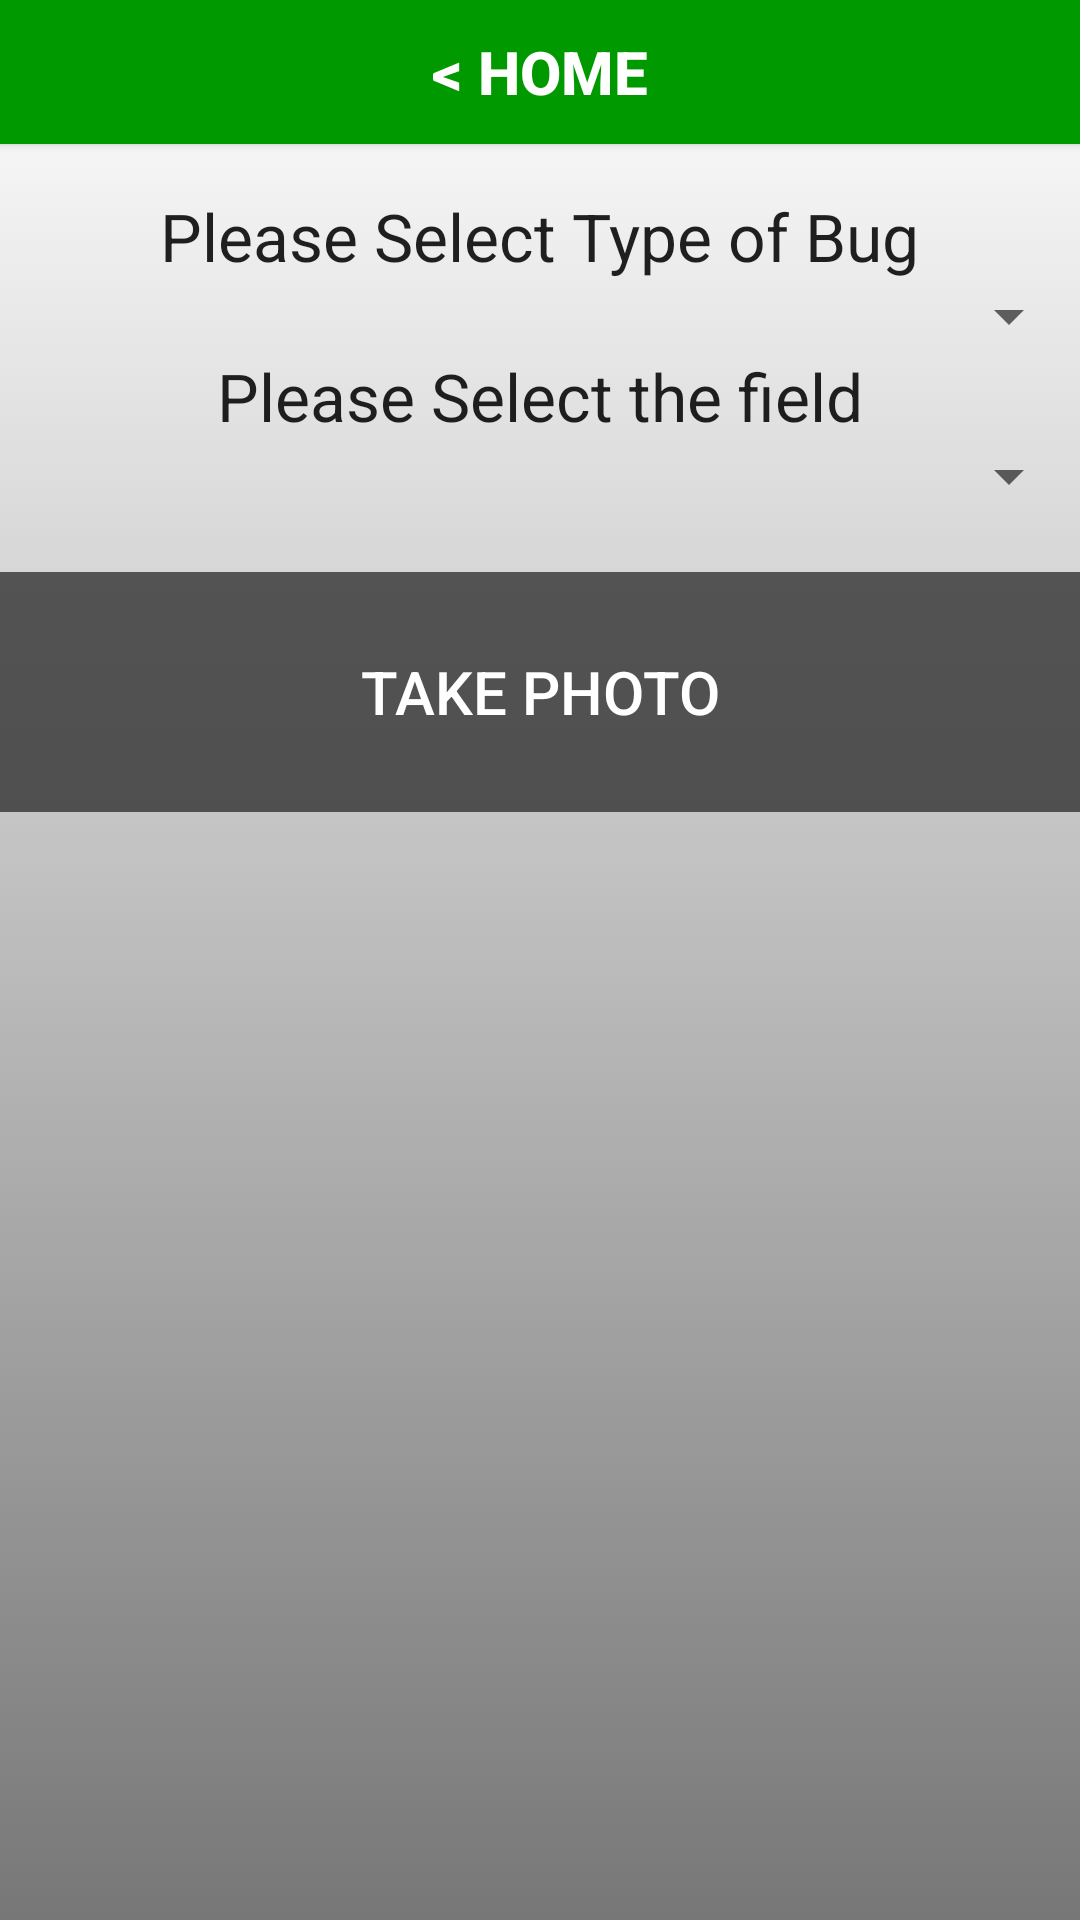

Reconstruct the res/layout file that produces this screen, plus the resources it refers to.
<!-- AndroidManifest.xml: application theme AppTheme -->
<!-- res/layout/take_photos.xml -->
<?xml version="1.0" encoding="utf-8"?>
<LinearLayout xmlns:android="http://schemas.android.com/apk/res/android"
    android:layout_width="match_parent"
    android:layout_height="match_parent"
    android:paddingLeft="@dimen/activity_horizontal_margin"
    android:paddingRight="@dimen/activity_horizontal_margin"
    android:paddingTop="@dimen/activity_vertical_margin"
    android:orientation="vertical"
    android:paddingBottom="@dimen/activity_vertical_margin"
    android:background="@drawable/background_gradient"
    >

    <Button
        style="@style/GreenButtonStyle"
        android:id="@+id/goBackButton"
        android:layout_width="match_parent"
        android:layout_height="wrap_content"
        android:text="&lt; Home"
        android:textStyle="bold"
        android:paddingLeft="16dp"
        android:paddingRight="16dp"
        android:paddingTop="8dp"
        android:paddingBottom="8dp"
        android:layout_marginBottom="16dp"/>

    <ScrollView
        android:layout_width="match_parent"
        android:layout_height="match_parent">

        <LinearLayout
            android:orientation="vertical"
            android:layout_width="match_parent"
            android:layout_height="match_parent"
            android:weightSum="1">

            <TextView
                android:layout_width="wrap_content"
                android:layout_height="wrap_content"
                android:textAppearance="?android:attr/textAppearanceLarge"
                android:text="Please Select Type of Bug"
                android:id="@+id/textView"
                android:layout_gravity="center_horizontal" />

            <Spinner
                android:layout_width="match_parent"
                android:layout_height="wrap_content"
                android:id="@+id/bugTypeSpinner"
                android:layout_gravity="center_horizontal"
                android:spinnerMode="dropdown"
                android:entries="@array/bugTypes"
                android:prompt="@string/bug_prompt" />

            

            <TextView
                android:layout_width="wrap_content"
                android:layout_height="wrap_content"
                android:textAppearance="?android:attr/textAppearanceLarge"
                android:text="Please Select the field"
                android:id="@+id/textView2"
                android:layout_gravity="center_horizontal" />

            <Spinner
                android:layout_width="match_parent"
                android:layout_height="wrap_content"
                android:id="@+id/fieldTypeSpinner"
                android:layout_gravity="center_horizontal"
                android:spinnerMode="dropdown"
                android:entries="@array/allFields"
                android:prompt="@string/field_prompt"
                android:clickable="true" />

            <Button
                style="@style/ButtonsStyle"
                android:layout_width="match_parent"
                android:layout_height="80dp"
                android:layout_marginTop="20dp"
                android:text="Take Photo"
                android:id="@+id/accessCameraButton"
                android:layout_gravity="center_horizontal"
                android:clickable="true"
                android:enabled="false" />

            <TextView
                android:id="@+id/photoCountText"
                android:layout_width="wrap_content"
                android:layout_height="wrap_content"
                android:text="Current Photo Count: 0"
                android:layout_gravity="center_horizontal"
                android:textSize="20dp"
                android:paddingTop="10dp"
                android:paddingBottom="20dp"
                android:visibility="invisible"/>

            <Button
                style="@style/GreenButtonStyle"
                android:id="@+id/finishPhotoSet"
                android:layout_width="match_parent"
                android:layout_height="80dp"
                android:layout_gravity="center_horizontal"
                android:layout_marginTop="40dp"
                android:text="Done"
                android:clickable="false"
                android:visibility="invisible"/>

        </LinearLayout>

    </ScrollView>

</LinearLayout>
<!-- resources referenced by this layout -->
<resources>
  <string-array name="allFields">
          <item />
          <item>TEST Field 1</item>
          <item>TEST Field 2</item>
          <item>TEST field A</item>
      </string-array>
  <string-array name="bugTypes">
          <item />
          <item>Aphid</item>
          <item>Mosquito</item>
          <item>Bee</item>
      </string-array>
  <string-array name="cropTypes">
          <item />
          <item>Soy</item>
          <item>Corn</item>
          <item>Wheat</item>
      </string-array>
  <!-- drawable background_gradient (drawable-hdpi) -->
  <selector xmlns:android="http://schemas.android.com/apk/res/android">
  <item>
      <shape>
          <gradient
              android:angle="90"
              android:startColor="#777777"
              android:endColor="#FFFFFF"
              android:type="linear" />
      </shape>
  </item>
  </selector>
  <string name="bug_prompt">Choose a Bug</string>
  <string name="crop_prompt">Choose a Crop Type</string>
  <string name="field_prompt">Choose a Field</string>
  <style name="ButtonsStyle">
          <item name="android:background">#CC333333</item>
          <item name="android:textColor">#FFFFFF</item>
          <item name="android:textSize">20dp</item>
          <item name="android:layout_marginBottom">5dp</item>
      </style>
  <style name="GreenButtonStyle">
          <item name="android:background">#009900</item>
          <item name="android:textColor">#FFFFFF</item>
          <item name="android:textSize">20dp</item>
          <item name="android:layout_marginBottom">5dp</item>
      </style>
  <style name="AppTheme" parent="Theme.AppCompat.Light.DarkActionBar">
          
      </style>
</resources>
